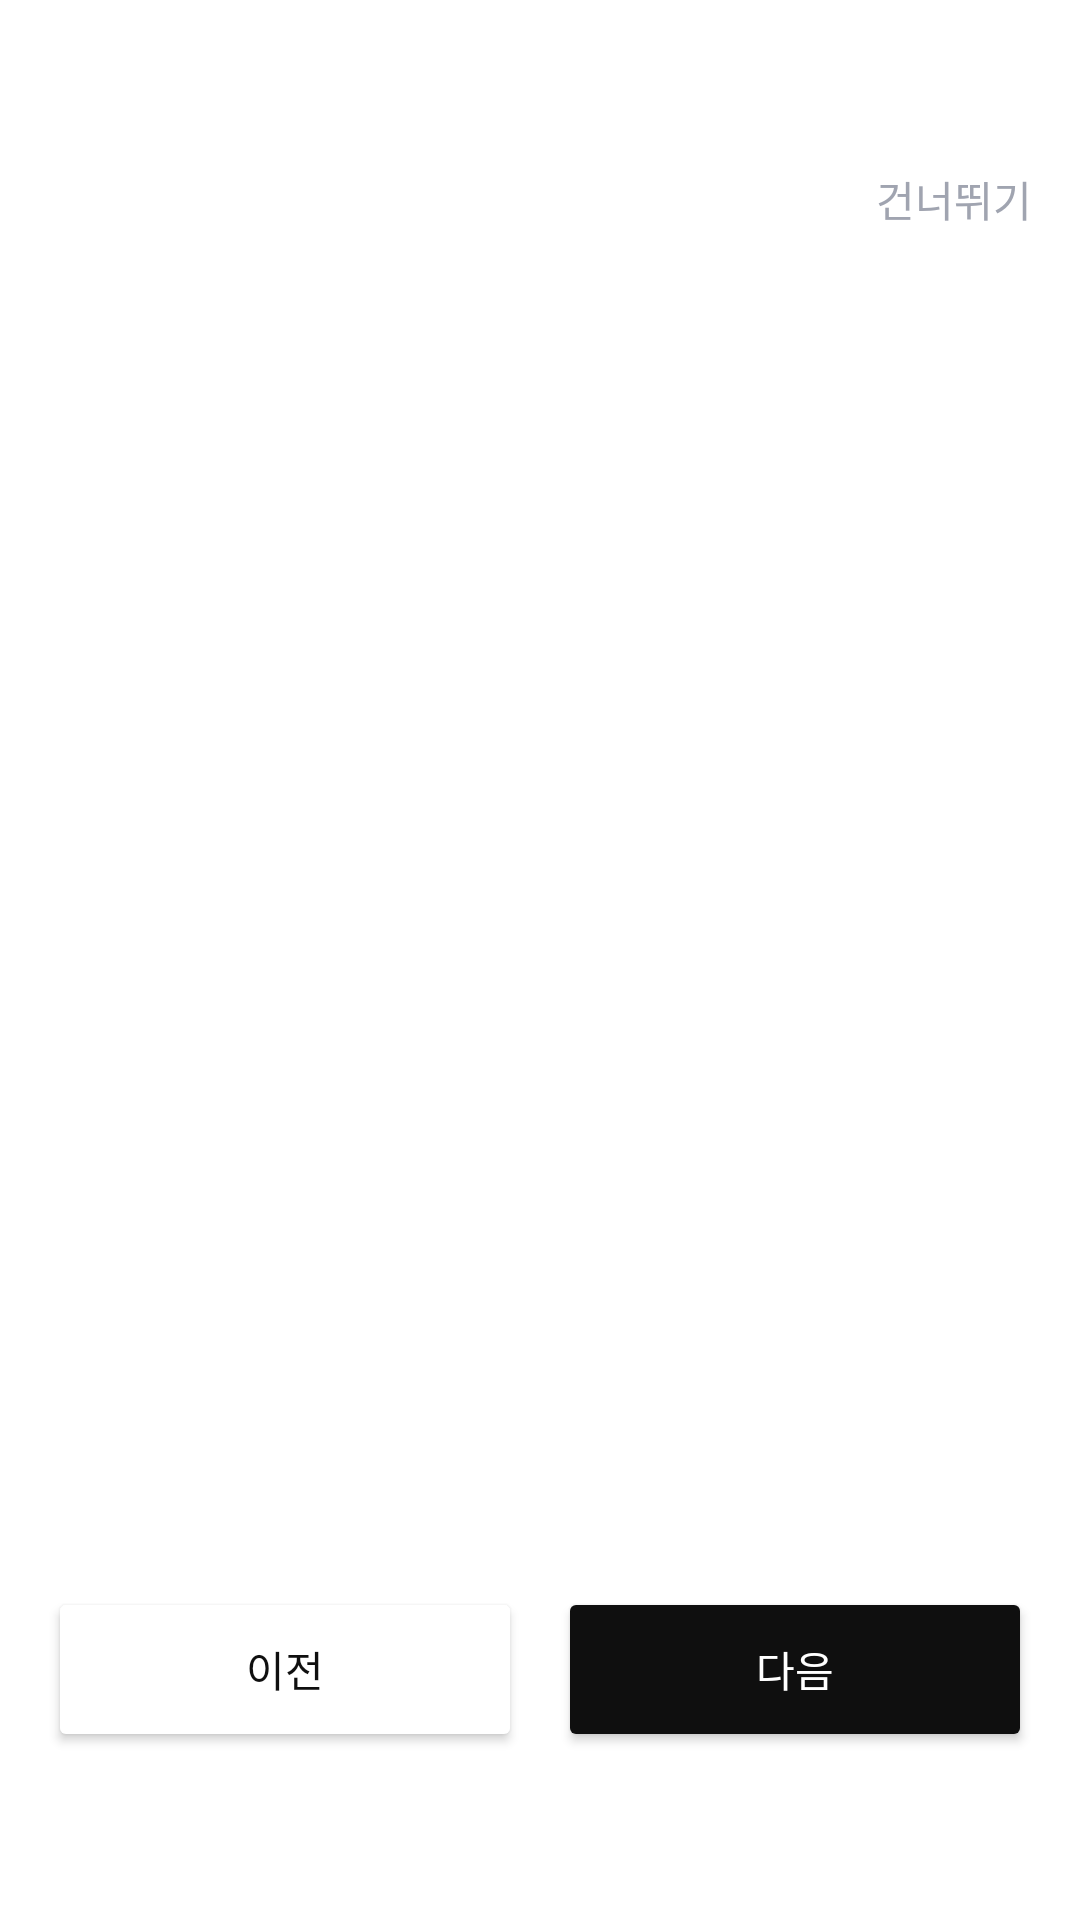

Reconstruct the res/layout file that produces this screen, plus the resources it refers to.
<!-- AndroidManifest.xml: application theme Theme.MOMOLABFE -->
<!-- res/layout/fragment_onboarding.xml -->
<?xml version="1.0" encoding="utf-8"?>

<androidx.constraintlayout.widget.ConstraintLayout
    xmlns:android="http://schemas.android.com/apk/res/android"
    xmlns:app="http://schemas.android.com/apk/res-auto"
    android:layout_width="match_parent"
    android:layout_height="match_parent"
    android:background="@color/white">

    <TextView
        android:id="@+id/skip_tv"
        android:layout_width="wrap_content"
        android:layout_height="wrap_content"
        android:layout_marginTop="40dp"
        android:text="건너뛰기"
        android:textSize="14sp"
        android:textColor="#A0A4B0"
        android:padding="16dp"
        app:layout_constraintTop_toTopOf="parent"
        app:layout_constraintEnd_toEndOf="parent" />

    <androidx.viewpager2.widget.ViewPager2
        android:id="@+id/viewPager"
        android:layout_width="0dp"
        android:layout_height="0dp"
        android:background="@color/white"
        app:layout_constraintTop_toBottomOf="@id/skip_tv"
        app:layout_constraintBottom_toTopOf="@id/bottom_container"
        app:layout_constraintStart_toStartOf="parent"
        app:layout_constraintEnd_toEndOf="parent" />

    <LinearLayout
        android:id="@+id/bottom_container"
        android:layout_width="0dp"
        android:layout_height="wrap_content"
        android:orientation="vertical"
        android:padding="16dp"
        app:layout_constraintBottom_toBottomOf="parent"
        app:layout_constraintStart_toStartOf="parent"
        app:layout_constraintEnd_toEndOf="parent">

        <LinearLayout
            android:id="@+id/indicator_container"
            android:layout_width="wrap_content"
            android:layout_height="wrap_content"
            android:orientation="horizontal"
            android:gravity="center"
            android:layout_gravity="center_horizontal"
            android:layout_marginBottom="25dp" />

        <LinearLayout
            android:layout_width="match_parent"
            android:layout_height="wrap_content"
            android:orientation="horizontal"
            android:layout_marginBottom="40dp">

            <Button
                android:id="@+id/prev_btn"
                android:layout_width="0dp"
                android:layout_height="55dp"
                android:layout_weight="1"
                android:backgroundTint="@color/main_bg"
                android:text="이전"
                android:textColor="@color/text_primary" />

            <Space
                android:layout_width="12dp"
                android:layout_height="0dp" />

            <Button
                android:id="@+id/next_btn"
                android:layout_width="0dp"
                android:layout_height="55dp"
                android:layout_weight="1"
                android:backgroundTint="@color/text_primary"
                android:text="다음"
                android:textColor="@color/white"/>
        </LinearLayout>
    </LinearLayout>

</androidx.constraintlayout.widget.ConstraintLayout>
<!-- resources referenced by this layout -->
<resources>
  <color name="text_primary">#0F0F0F</color>
  <color name="white">#FFFFFFFF</color>
  <style name="Theme.MOMOLABFE" parent="Base.Theme.MOMOLABFE" />
  <style name="Base.Theme.MOMOLABFE" parent="Theme.Material3.DayNight.NoActionBar">
          <item name="android:windowBackground">@color/white</item>
          <item name="android:windowContentOverlay">@null</item>
          <item name="android:windowIsTranslucent">true</item>
  
      </style>
</resources>
